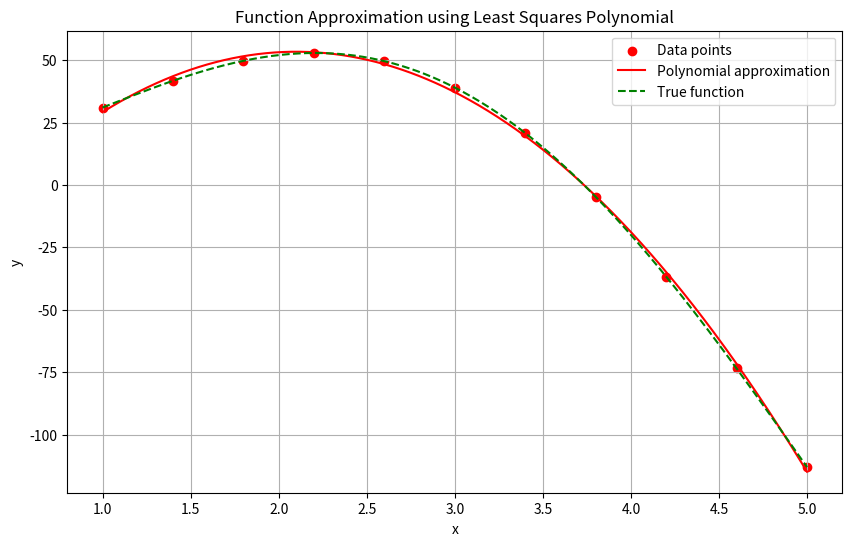
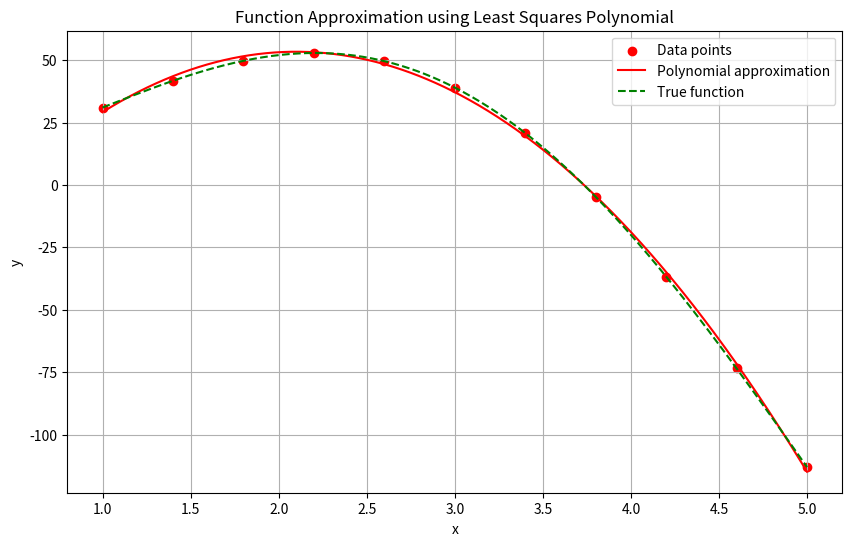
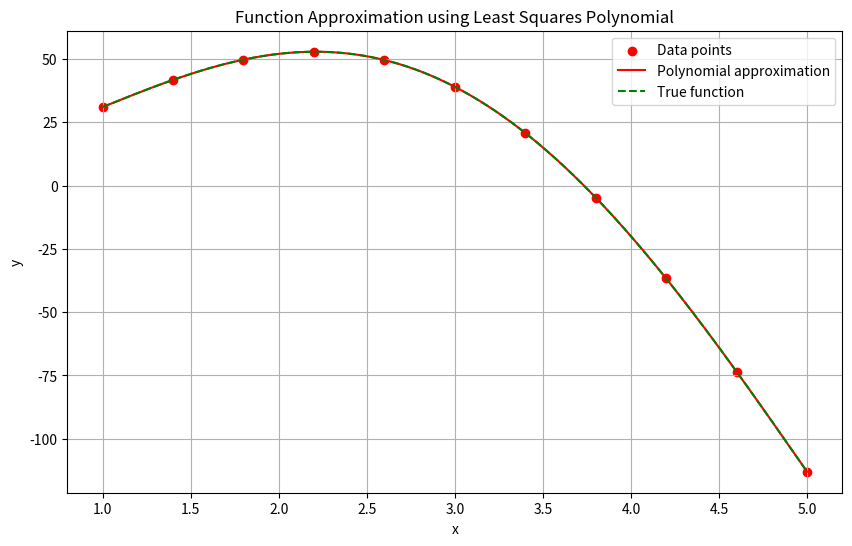
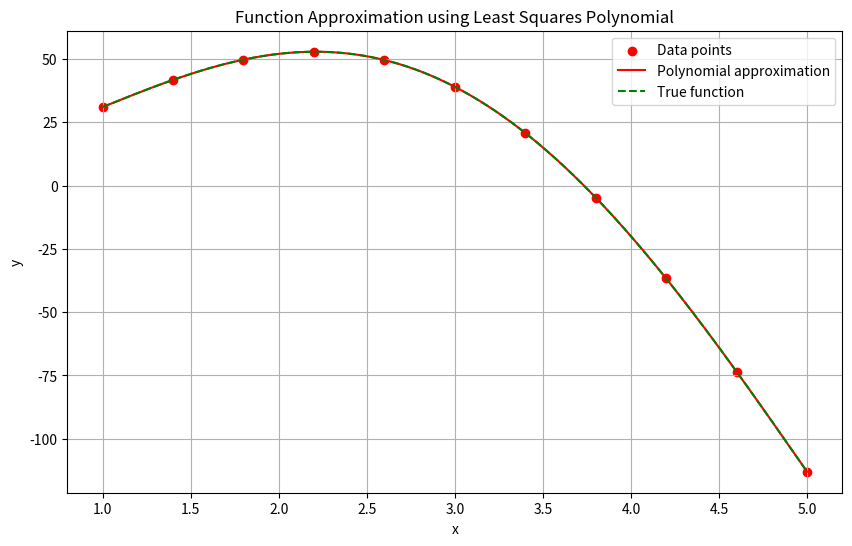
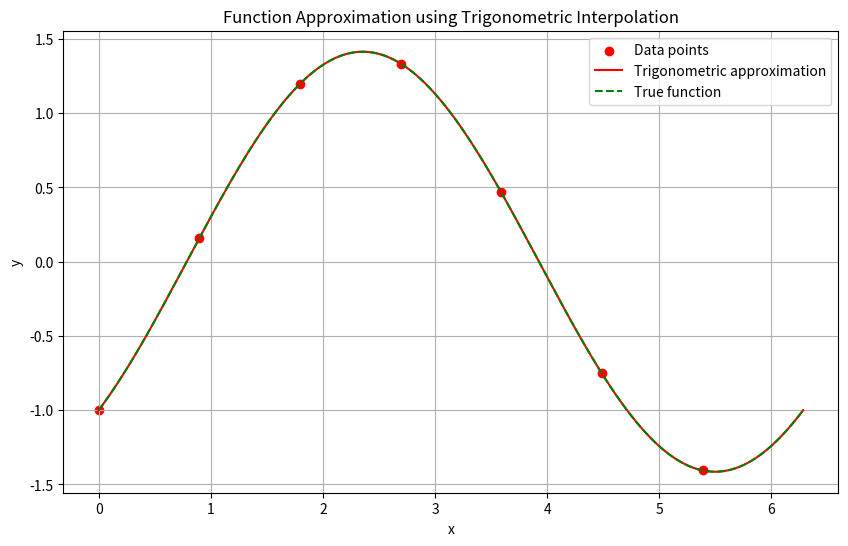
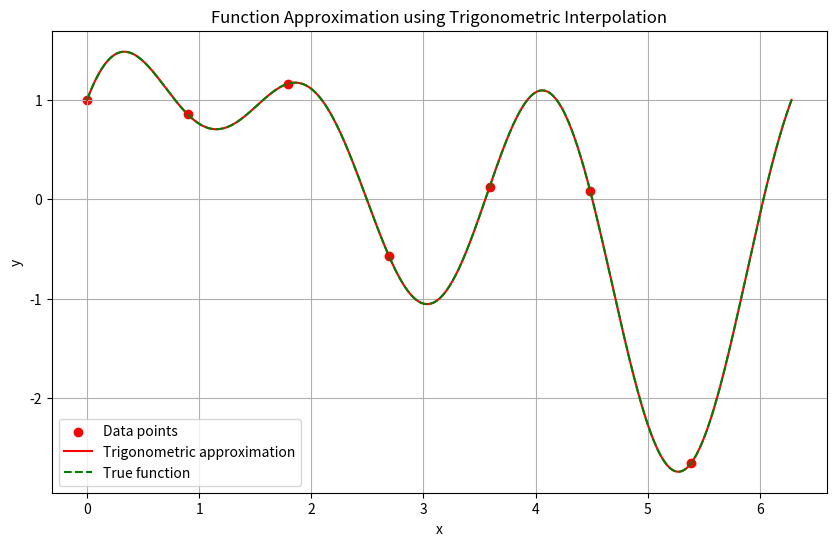
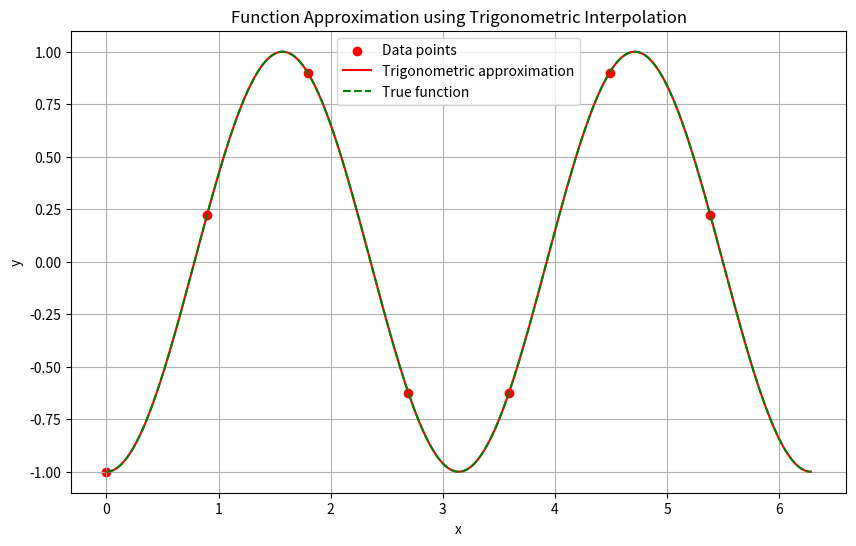

Recreate these plots in Python, in order.
# [redacted]
# [redacted]
# [redacted]
# [redacted]
# [email redacted]
# [email redacted]
# [redacted]
# [redacted]
#procent de rezolvare cu AI: 35% 
#resurse
#https://www.geeksforgeeks.org/horners-method-polynomial-evaluation/
#https://edu.info.uaic.ro/calcul-numeric/CN/lab/6/Tema%206.pdf
import numpy as np
import matplotlib.pyplot as plt

def metoda_celor_mai_mici_patrate(x_points, y_points, m):
    n = len(x_points) - 1
    
    B = np.zeros((m+1, m+1))
    for i in range(m+1):
        for j in range(m+1):
            B[i, j] = sum(x_points[k] ** (i+j) for k in range(n+1))
    
    f = np.zeros(m+1)
    for i in range(m+1):
        f[i] = sum(y_points[k] * (x_points[k] ** i) for k in range(n+1))
    
    a = np.linalg.solve(B, f)
    
    return a[::-1]  #returnez in ordine inversa

def horner_eval(coeffs, x):
    result = 0
    for coef in coeffs:
        result = result * x + coef
    return result

def polynomial_string(coeffs):
    m = len(coeffs) - 1
    terms = []
    
    for i, a in enumerate(coeffs):
        power = m - i
        if a == 0:
            continue
            
        if power == 0:
            terms.append(f"{a:.4f}")
        elif power == 1:
            terms.append(f"{a:.4f}x")
        else:
            terms.append(f"{a:.4f}x^{power}")
            
    return " + ".join(terms).replace("+ -", "- ")

def polynomial_approximation(x_points, y_points, x_eval, m, true_func=None):

    coeffs = metoda_celor_mai_mici_patrate(x_points, y_points, m)
    
    p_eval = horner_eval(coeffs, x_eval)
    
    print(f"Polynomial degree: {m}")
    print(f"Polynomial: P(x) = {polynomial_string(coeffs)}")
    print(f"P({x_eval}) = {p_eval:.6f}")
    
    errors_sum = sum(abs(horner_eval(coeffs, x) - y) for x, y in zip(x_points, y_points))
    
    if true_func:
        true_value = true_func(x_eval)
        print(f"|P({x_eval}) - f({x_eval})| = |{p_eval:.6f} - {true_value:.6f}| = {abs(p_eval - true_value):.6f}")
    
    print(f"Sum of |P(xi) - yi| = {errors_sum:.6f}")
    
    plot_approximation(x_points, y_points, coeffs, true_func)
    
    return coeffs, p_eval, errors_sum

def plot_approximation(x_points, y_points, coeffs, true_func=None):
    plt.figure(figsize=(10, 6))
    
    plt.scatter(x_points, y_points, color='red', label='Data points')
    
    x_range = np.linspace(min(x_points), max(x_points), 1000)
    
    p_values = [horner_eval(coeffs, x) for x in x_range]
    plt.plot(x_range, p_values, 'r-', label='Polynomial approximation')
    
    if true_func:
        true_values = [true_func(x) for x in x_range]
        plt.plot(x_range, true_values, 'g--', label='True function')
    
    plt.title('Function Approximation using Least Squares Polynomial')
    plt.xlabel('x')
    plt.ylabel('y')
    plt.legend()
    plt.grid(True)
    plt.show()

def trigonometric_interpolation(x_points, y_points, x_eval, true_func=None):

    n = len(x_points) - 1
    if n % 2 != 0:
        raise ValueError("Number of points must be odd (n = 2m)")
    
    m = n // 2 
    
    T = np.zeros((n+1, n+1))
    
    def phi_0(x):
        return 1
    
    def phi_k(x, k):
        return np.cos(k * x)
    
    def phi_2m_k(x, k):
        return np.sin(k * x)
    
    for i in range(n+1):  
        T[i, 0] = phi_0(x_points[i])
        
        for k in range(1, m+1):
            T[i, 2*k-1] = phi_2m_k(x_points[i], k) #sin pt coloanele impare
            T[i, 2*k] = phi_k(x_points[i], k) #cos pt coloanele pare
    
    Y = np.array(y_points)
    
    X = np.linalg.solve(T, Y)

    a0 = X[0]
    a_coefs = X[2::2][:m]  # coeficientii pe linii pare
    b_coefs = X[1::2][:m]  # coeficientii pe linii impare
    print(a_coefs, b_coefs)
    def eval_trig(x):
        result = a0
        for k in range(1, m+1):
            result += a_coefs[k-1] * np.cos(k * x)
            result += b_coefs[k-1] * np.sin(k * x)
        return result
    
    t_eval = eval_trig(x_eval)
    
    print(f"Trigonometric interpolation with m = {m}")
    
    trig_string = f"{a0:.4f}"
    for k in range(1, m+1):
        if a_coefs[k-1] != 0:
            term = f" + {a_coefs[k-1]:.4f}cos({k}x)"
            trig_string += term.replace("+ -", "- ")
        if b_coefs[k-1] != 0:
            term = f" + {b_coefs[k-1]:.4f}sin({k}x)"
            trig_string += term.replace("+ -", "- ")
    
    print(f"T(x) = {trig_string}")
    print(f"T({x_eval}) = {t_eval:.15f}")
    
    if true_func:
        true_value = true_func(x_eval)
        print(f"|T({x_eval}) - f({x_eval})| = |{t_eval:.6f} - {true_value:.6f}| = {abs(t_eval - true_value):.6f}")
    
    plot_trig_approximation(x_points, y_points, a0, a_coefs, b_coefs, m, true_func)
    
    return (a0, a_coefs, b_coefs), t_eval, errors_sum

def plot_trig_approximation(x_points, y_points, a0, a_coefs, b_coefs, m, true_func=None):
    plt.figure(figsize=(10, 6))
    
    plt.scatter(x_points, y_points, color='red', label='Data points')
    
    x_range = np.linspace(0, 2*np.pi, 1000)
    
    def eval_trig(x):
        result = a0
        for k in range(1, m+1):
            result += a_coefs[k-1] * np.cos(k * x)
            result += b_coefs[k-1] * np.sin(k * x)
        return result
    
    t_values = [eval_trig(x) for x in x_range]
    plt.plot(x_range, t_values, 'r-', label='Trigonometric approximation')

    if true_func:
        true_values = [true_func(x) for x in x_range]
        plt.plot(x_range, true_values, 'g--', label='True function')
    
    plt.title('Function Approximation using Trigonometric Interpolation')
    plt.xlabel('x')
    plt.ylabel('y')
    plt.legend()
    plt.grid(True)
    plt.show()


# Example 1: f(x) = x⁴ - 12x³ + 30x² + 12 on [1, 5]
def f1(x):
    return x**4 - 12*x**3 + 30*x**2 + 12
x0, xn = 1, 5
n = 10  
x_points = np.linspace(x0, xn, n+1)
y_points = [f1(x) for x in x_points]

x_eval = 3.0

print("f(x) = x⁴ - 12x³ + 30x² + 12")
print("="*50)
for m in [2, 3, 4, 5]:
    coeffs, p_eval, errors_sum = polynomial_approximation(x_points, y_points, x_eval, m, f1)
    print("="*50)

# Example 2a: f(x) = sin(x) - cos(x) on [0, 2π]
def f2a(x):
    return np.sin(x) - np.cos(x)

# Example 2b: f(x) = sin(2x) + sin(x) + cos(3x) on [0, 2π]
def f2b(x):
    return np.sin(2*x) + np.sin(x) + np.cos(3*x)

# Example 2c: f(x) = sin²(x) - cos²(x) on [0, 2π]
def f2c(x):
    return np.sin(x)**2 - np.cos(x)**2

m_trig = 3  
x_points_trig = np.linspace(0, 2*np.pi, 2*m_trig+1, endpoint=False)  # n = 2m points

print("\nExample 2a: f(x) = sin(x) - cos(x)")
print("="*50)
y_points_trig = [f2a(x) for x in x_points_trig]
x_eval_trig = np.pi/4
trigonometric_interpolation(x_points_trig, y_points_trig, x_eval_trig, f2a)
print("="*50)

print("\nExample 2b: f(x) = sin(2x) + sin(x) + cos(3x)")
print("="*50)
y_points_trig = [f2b(x) for x in x_points_trig]
trigonometric_interpolation(x_points_trig, y_points_trig, x_eval_trig, f2b)
print("="*50)

print("\nExample 2c: f(x) = sin²(x) - cos²(x)")
print("="*50)
y_points_trig = [f2c(x) for x in x_points_trig]
trigonometric_interpolation(x_points_trig, y_points_trig, x_eval_trig, f2c)
print("="*50)